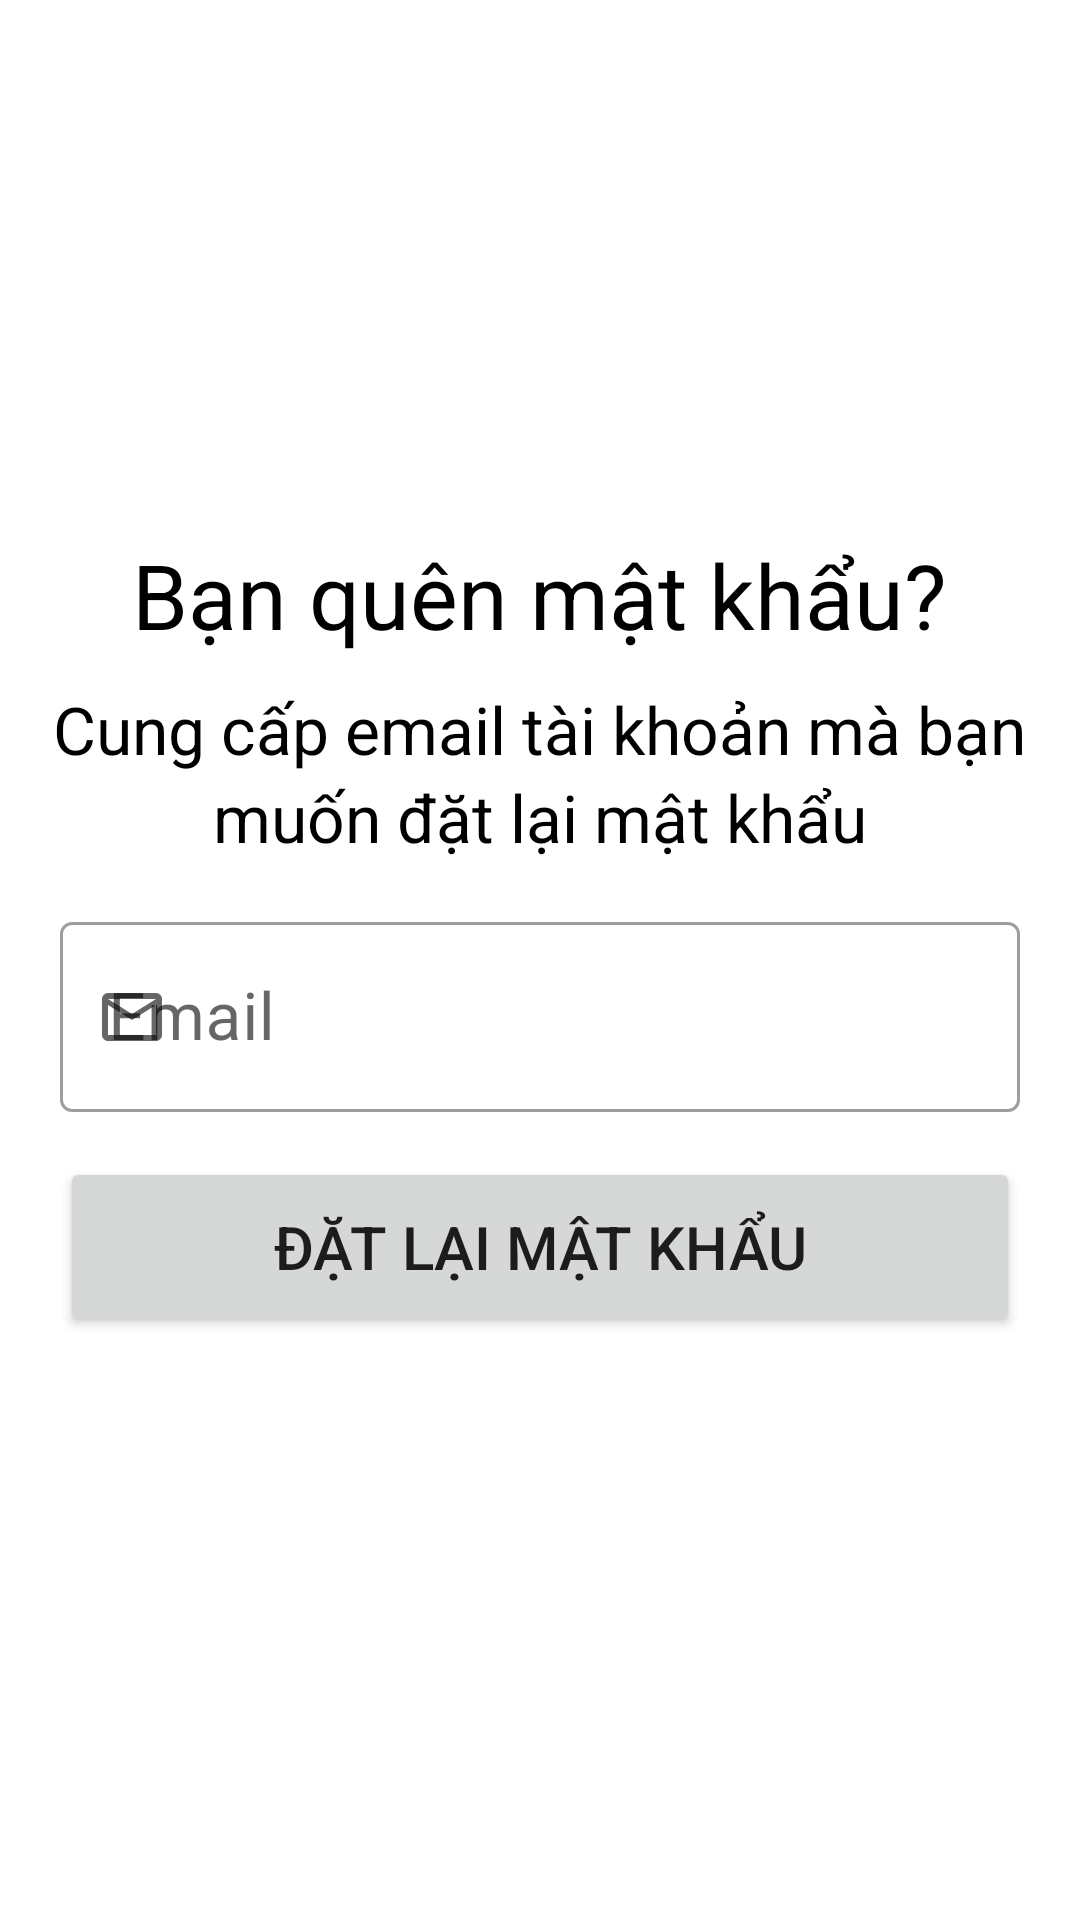

The Android layout XML behind this screen, and the referenced resources:
<!-- AndroidManifest.xml: application theme Theme.MyApplication -->
<!-- res/layout/fragment_forgot_password.xml -->
<?xml version="1.0" encoding="utf-8"?>
<LinearLayout xmlns:android="http://schemas.android.com/apk/res/android"
    xmlns:tools="http://schemas.android.com/tools"
    android:layout_width="match_parent"
    android:layout_height="match_parent"
    xmlns:app="http://schemas.android.com/apk/res-auto"
    android:background="@color/white"
    android:gravity="center_horizontal"
    android:orientation="vertical"
    android:theme="@style/Theme"
    tools:context=".Fragments.ForgotPasswordFragment">

    <ImageView
        android:layout_marginTop="16dp"
        android:layout_marginLeft="12dp"
        android:id="@+id/img_back"
        android:layout_width="25dp"
        android:layout_height="24dp"
        android:src="@drawable/back_icon"
        android:layout_gravity="center|left" />
    <ImageView
        android:layout_marginTop="8dp"
        android:layout_width="110dp"
        android:layout_height="110dp"
        android:src="@drawable/lock_fill_icon"
        android:layout_marginLeft="5dp"/>
    <TextView
        android:layout_width="wrap_content"
        android:layout_height="wrap_content"
        android:text="Bạn quên mật khẩu?"
        android:textColor="@color/black"
        android:textSize="30dp"
        android:layout_marginTop="20dp"/>
    <TextView
        android:layout_marginTop="10dp"
        android:layout_width="wrap_content"
        android:layout_height="wrap_content"
        android:text="Cung cấp email tài khoản mà bạn"
        android:textSize="22dp"
        android:textColor="@color/black"/>
    <TextView
        android:layout_width="wrap_content"
        android:layout_height="wrap_content"
        android:text="muốn đặt lại mật khẩu"
        android:textSize="22dp"
        android:textColor="@color/black"/>

    <com.google.android.material.textfield.TextInputLayout
        android:layout_width="match_parent"
        android:layout_height="wrap_content"
        app:startIconDrawable="@drawable/email_icon"
        android:textColor="@color/black"
        android:hint="Email"
        android:layout_marginTop="15dp"
        android:layout_marginLeft="20dp"
        android:layout_marginRight="20dp"
        style="@style/Widget.MaterialComponents.TextInputLayout.OutlinedBox">

        <com.google.android.material.textfield.TextInputEditText
            android:id="@+id/text_email"
            android:textSize="22dp"
            android:layout_width="match_parent"
            android:layout_height="wrap_content" />

    </com.google.android.material.textfield.TextInputLayout>

    <Button
        android:id="@+id/btn_reset"
        android:layout_width="match_parent"
        android:layout_height="60dp"
        android:text="Đặt lại mật khẩu"
        android:textSize="20dp"
        android:layout_marginTop="15dp"
        android:layout_marginLeft="20dp"
        android:layout_marginRight="20dp"/>

</LinearLayout>
<!-- resources referenced by this layout -->
<resources>
  <color name="black">#FF000000</color>
  <color name="white">#FFFFFFFF</color>
  <!-- drawable email_icon (drawable) -->
  <vector android:autoMirrored="true" android:height="24dp"
      android:viewportHeight="960" android:viewportWidth="960"
      android:width="24dp" xmlns:android="http://schemas.android.com/apk/res/android">
      <path android:fillColor="#FF000000" android:pathData="M160,800q-33,0 -56.5,-23.5T80,720v-480q0,-33 23.5,-56.5T160,160h640q33,0 56.5,23.5T880,240v480q0,33 -23.5,56.5T800,800L160,800ZM480,520L160,320v400h640v-400L480,520ZM480,440 L800,240L160,240l320,200ZM160,320v-80,480 -400Z"/>
  </vector>
  <style name="Theme" parent="Theme.MaterialComponents.Light.DarkActionBar" />
  <style name="Theme.MyApplication" parent="Base.Theme.MyApplication" />
  <style name="Base.Theme.MyApplication" parent="Theme.AppCompat.Light.NoActionBar">
          
          
      </style>
</resources>
